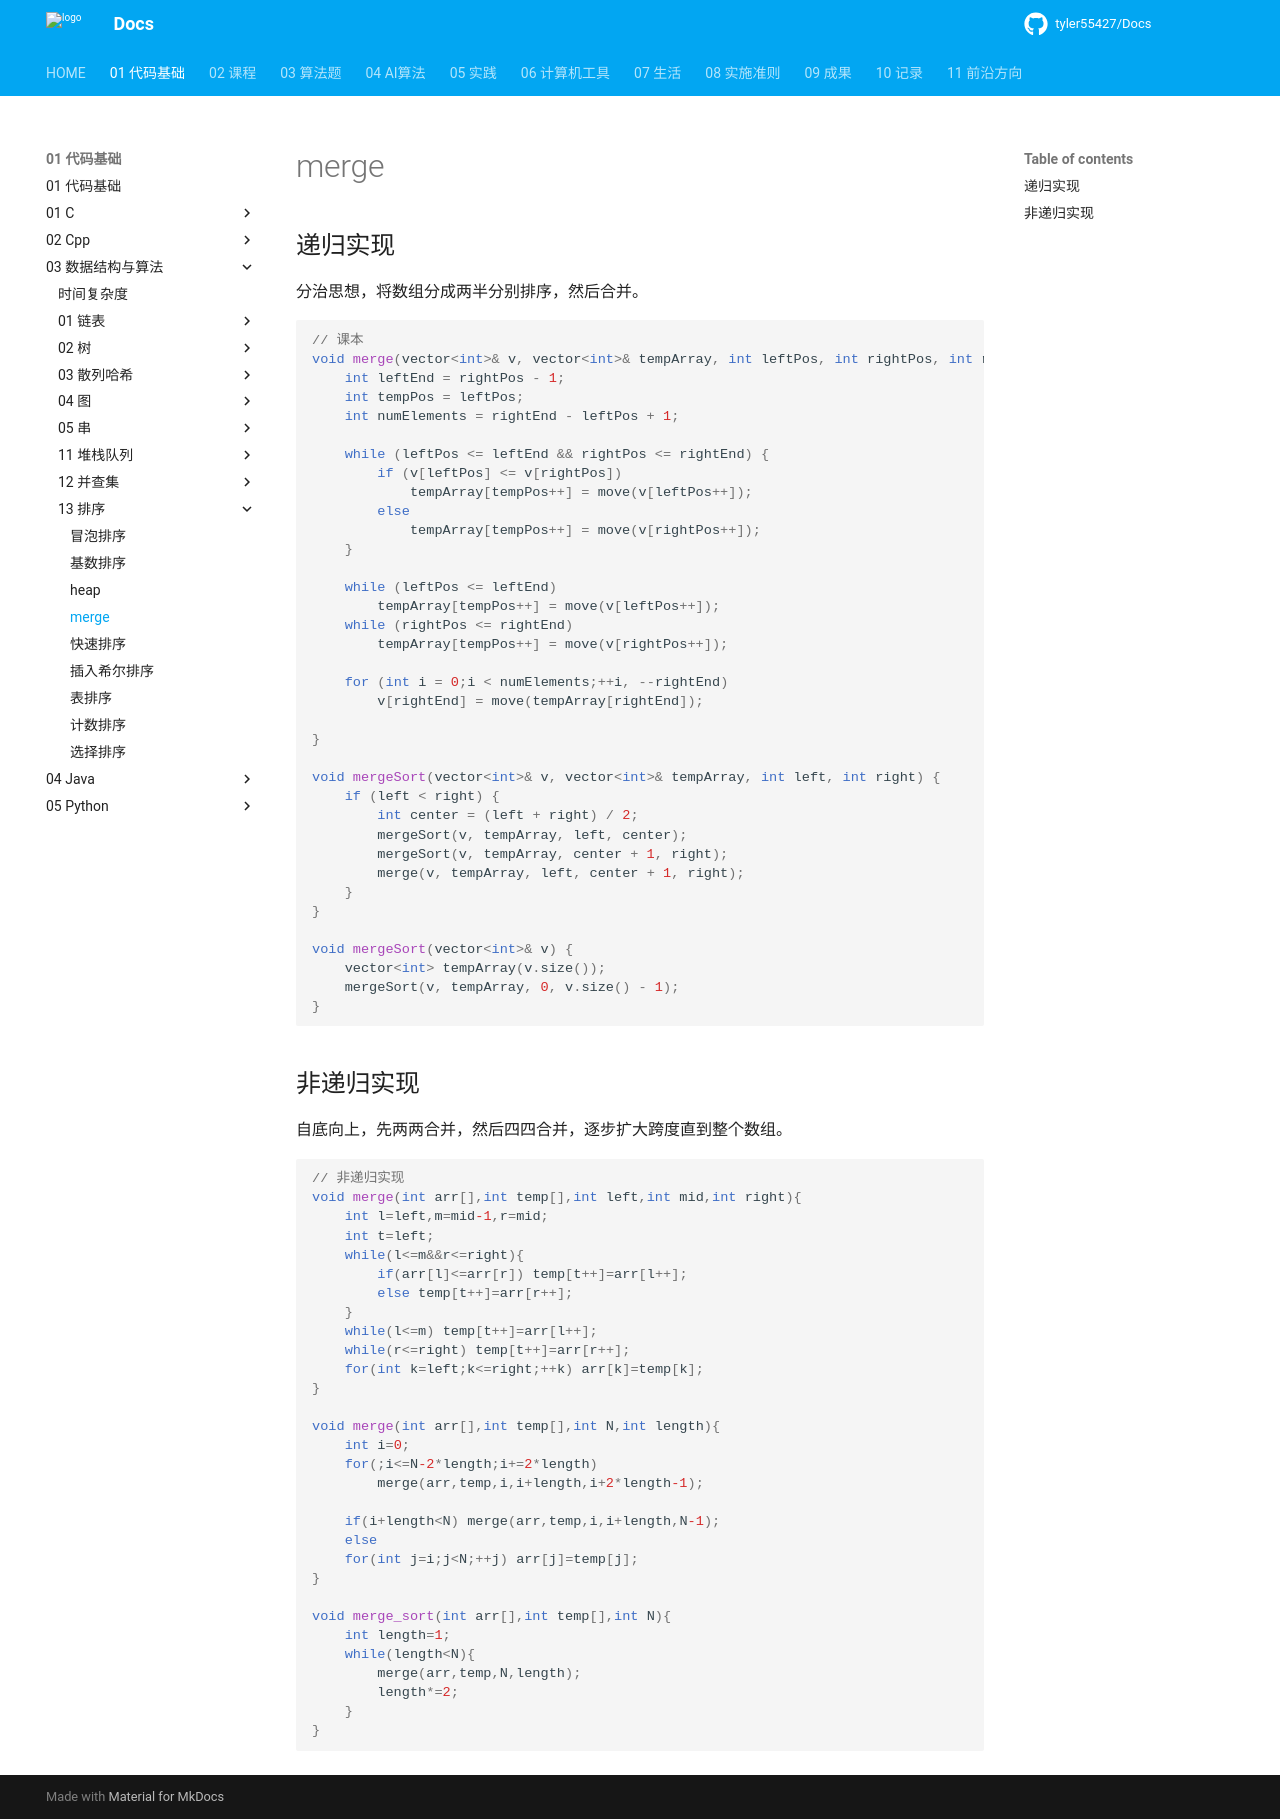

repository: tyler55427/Docs · page: 01_代码基础/03_数据结构与算法/13_排序/归并排序/index.html · generator: mkdocs

# merge

## 递归实现

分治思想，将数组分成两半分别排序，然后合并。

```cpp

// 课本
void merge(vector<int>& v, vector<int>& tempArray, int leftPos, int rightPos, int rightEnd) {
    int leftEnd = rightPos - 1;
    int tempPos = leftPos;
    int numElements = rightEnd - leftPos + 1;

    while (leftPos <= leftEnd && rightPos <= rightEnd) {
        if (v[leftPos] <= v[rightPos])
            tempArray[tempPos++] = move(v[leftPos++]);
        else
            tempArray[tempPos++] = move(v[rightPos++]);
    }

    while (leftPos <= leftEnd)
        tempArray[tempPos++] = move(v[leftPos++]);
    while (rightPos <= rightEnd)
        tempArray[tempPos++] = move(v[rightPos++]);

    for (int i = 0;i < numElements;++i, --rightEnd)
        v[rightEnd] = move(tempArray[rightEnd]);

}

void mergeSort(vector<int>& v, vector<int>& tempArray, int left, int right) {
    if (left < right) {
        int center = (left + right) / 2;
        mergeSort(v, tempArray, left, center);
        mergeSort(v, tempArray, center + 1, right);
        merge(v, tempArray, left, center + 1, right);
    }
}

void mergeSort(vector<int>& v) {
    vector<int> tempArray(v.size());
    mergeSort(v, tempArray, 0, v.size() - 1);
}
```

## 非递归实现

自底向上，先两两合并，然后四四合并，逐步扩大跨度直到整个数组。

```cpp
// 非递归实现
void merge(int arr[],int temp[],int left,int mid,int right){
	int l=left,m=mid-1,r=mid;
	int t=left;
	while(l<=m&&r<=right){
		if(arr[l]<=arr[r]) temp[t++]=arr[l++];
		else temp[t++]=arr[r++];
	}
	while(l<=m) temp[t++]=arr[l++];
	while(r<=right) temp[t++]=arr[r++];
	for(int k=left;k<=right;++k) arr[k]=temp[k];
}

void merge(int arr[],int temp[],int N,int length){
	int i=0;
	for(;i<=N-2*length;i+=2*length)
		merge(arr,temp,i,i+length,i+2*length-1);

	if(i+length<N) merge(arr,temp,i,i+length,N-1);
	else
	for(int j=i;j<N;++j) arr[j]=temp[j];
}

void merge_sort(int arr[],int temp[],int N){
	int length=1;
	while(length<N){
		merge(arr,temp,N,length);
		length*=2;
	}
}
```
